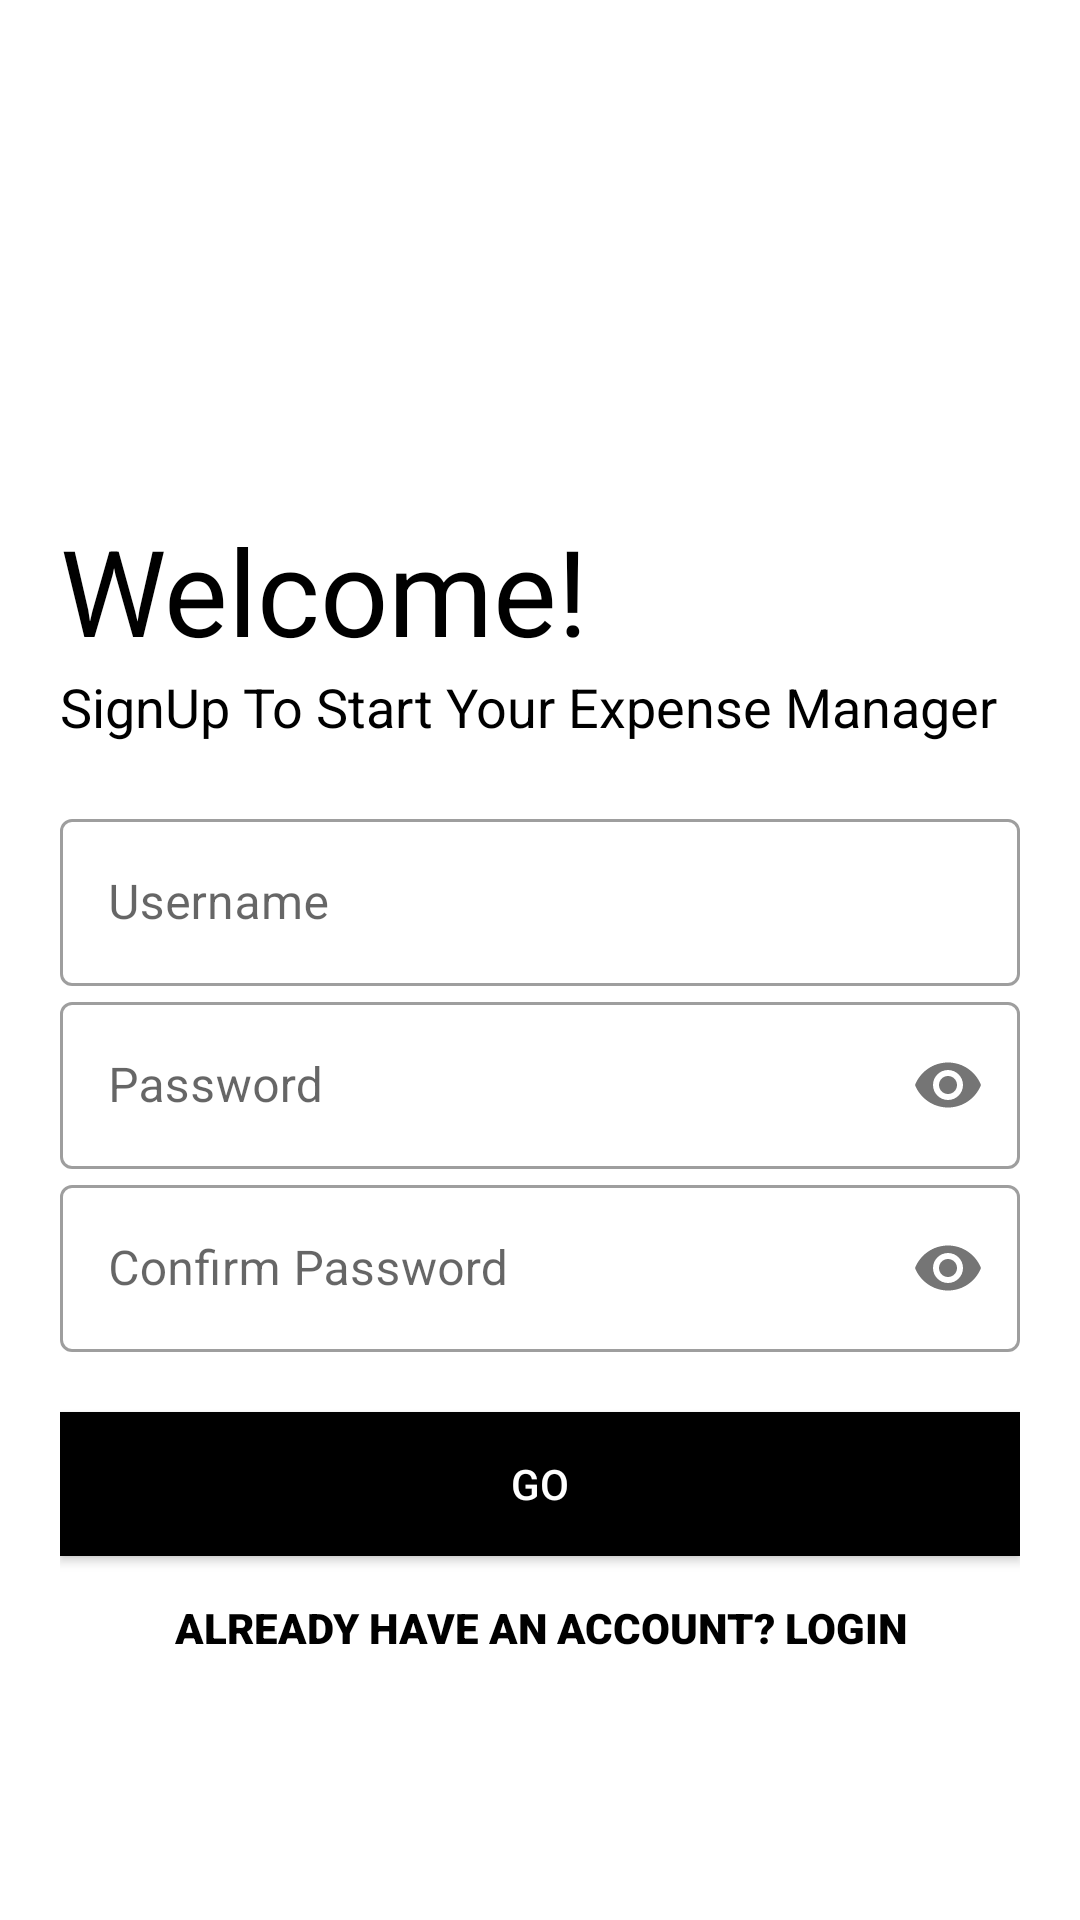

Write the Android layout XML for this screen, with the resource values it uses.
<!-- AndroidManifest.xml: application theme Theme.Expense_Manager -->
<!-- res/layout/activity_sign_up.xml -->
<?xml version="1.0" encoding="utf-8"?>
<LinearLayout xmlns:android="http://schemas.android.com/apk/res/android"
    xmlns:app="http://schemas.android.com/apk/res-auto"
    xmlns:tools="http://schemas.android.com/tools"
    android:layout_width="match_parent"
    android:layout_height="match_parent"
    tools:context=".activity.SignUp"
    android:orientation="vertical"
    android:background="#fff"
    android:padding="20dp" >

    <ImageView
        android:id="@+id/logo_image"
        android:layout_width="150dp"
        android:layout_height="150dp"
        android:src="@drawable/login_logo"
        android:transitionName="logo_image"/>

    <TextView
        android:id="@+id/logo_name"
        android:layout_width="wrap_content"
        android:layout_height="wrap_content"
        android:text="Welcome!"
        android:textSize="40sp"
        android:textColor="@color/black"
        android:transitionName="logo_text"/>

    <TextView
        android:id="@+id/slogan_name"
        android:layout_width="wrap_content"
        android:layout_height="wrap_content"
        android:text="SignUp To Start Your Expense Manager"
        android:textSize="18dp"
        android:textColor="@color/black"
        android:transitionName="logo_desc" />

    <LinearLayout
        android:layout_width="match_parent"
        android:layout_height="wrap_content"
        android:orientation="vertical"
        android:layout_marginTop="20dp"
        android:layout_marginBottom="20dp">


        <com.google.android.material.textfield.TextInputLayout
            android:id="@+id/reg_username"
            android:layout_width="match_parent"
            android:layout_height="wrap_content"
            android:hint="Username"
            android:transitionName="username_tran"
            app:counterMaxLength="15"
            style="@style/Widget.MaterialComponents.TextInputLayout.OutlinedBox">

            <com.google.android.material.textfield.TextInputEditText
                android:layout_width="match_parent"
                android:layout_height="wrap_content"
                android:inputType="text" />

        </com.google.android.material.textfield.TextInputLayout>


        <com.google.android.material.textfield.TextInputLayout
            android:id="@+id/reg_password"
            android:layout_width="match_parent"
            android:layout_height="wrap_content"
            android:hint="Password"
            android:transitionName="password_tran"
            app:passwordToggleEnabled="true"
            style="@style/Widget.MaterialComponents.TextInputLayout.OutlinedBox">

            <com.google.android.material.textfield.TextInputEditText
                android:layout_width="match_parent"
                android:layout_height="wrap_content"
                android:inputType="textPassword" />

        </com.google.android.material.textfield.TextInputLayout>


        <com.google.android.material.textfield.TextInputLayout
            android:id="@+id/reg_repassword"
            android:layout_width="match_parent"
            android:layout_height="wrap_content"
            android:hint="Confirm Password"
            android:transitionName="password_tran"
            app:passwordToggleEnabled="true"
            style="@style/Widget.MaterialComponents.TextInputLayout.OutlinedBox">

            <com.google.android.material.textfield.TextInputEditText
                android:layout_width="match_parent"
                android:layout_height="wrap_content"
                android:inputType="textPassword" />

        </com.google.android.material.textfield.TextInputLayout>

    </LinearLayout>

    <Button
        android:id="@+id/reg_btn"
        android:layout_width="match_parent"
        android:layout_height="wrap_content"
        android:background="#000"

        android:text="GO"
        android:textColor="#fff"
        android:transitionName="button_tran" />

    <Button
        android:id="@+id/login_screen"
        android:layout_width="match_parent"
        android:layout_height="wrap_content"
        android:fontFamily="sans-serif-black"
        android:text="Already have an account? LogIn"
        android:background="#00000000"
        android:textColor="#000"
        android:transitionName="login_signup_tran" />

</LinearLayout>
<!-- resources referenced by this layout -->
<resources>
  <color name="black">#FF000000</color>
  <style name="Theme.Expense_Manager" parent="Theme.MaterialComponents.DayNight.NoActionBar">
          
          <item name="colorPrimary">@color/purple_500</item>
          <item name="colorPrimaryVariant">@color/purple_700</item>
          <item name="colorOnPrimary">@color/white</item>
          
          <item name="colorSecondary">@color/teal_200</item>
          <item name="colorSecondaryVariant">@color/teal_700</item>
          <item name="colorOnSecondary">@color/black</item>
          
          <item name="android:statusBarColor" tools:targetApi="l">?attr/colorPrimaryVariant</item>
          
  
      </style>
  <color name="purple_500">#FF6200EE</color>
  <color name="purple_700">#FF3700B3</color>
  <color name="white">#FFFFFFFF</color>
  <color name="teal_200">#FF03DAC5</color>
  <color name="teal_700">#FF018786</color>
</resources>
